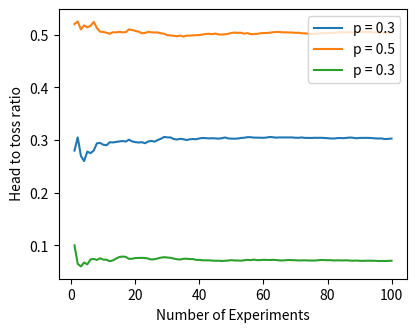

The matplotlib source for this figure: (Note: this script raises an exception after producing the figure.)
import numpy as np
import matplotlib.pyplot as plt

# These are our parameters
n = 100
p1 = 0.3
p2 = 0.5
p3 = 0.07
numberOfExperiments = n

# We already discussed about binomial distributions. Coin flipping is one of these.
# This function does the experiment size times, saves them in result variable as an array.
result1 = np.random.binomial(n = n,p = p1, size = numberOfExperiments)
result2 = np.random.binomial(n = n,p = p2, size = numberOfExperiments)
result3 = np.random.binomial(n = n,p = p3, size = numberOfExperiments)


#
nn = np.arange(1, n + 1)
plt.figure(figsize=(4.5, 3.5))
plt.plot(nn, np.cumsum(result1) / (nn*n), label='p = 0.3')
plt.plot(nn, np.cumsum(result2) / (nn*n), label='p = 0.5')
plt.plot(nn, np.cumsum(result3) / (nn*n), label='p = 0.3')

plt.legend(loc='upper right')
plt.ylabel(" Head to toss ratio")
plt.xlabel("Number of Experiments")
plt.savefig('src/chapter1/fig1.pgf')
